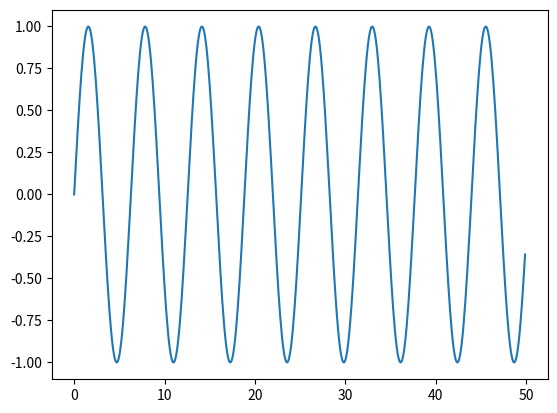

Write the Python code that produced this figure.
import numpy as np
import matplotlib.pyplot as plt

x = np.arange(0, 50, 0.1)
y = np.sin(x)
plt.plot(x, y)
plt.show()